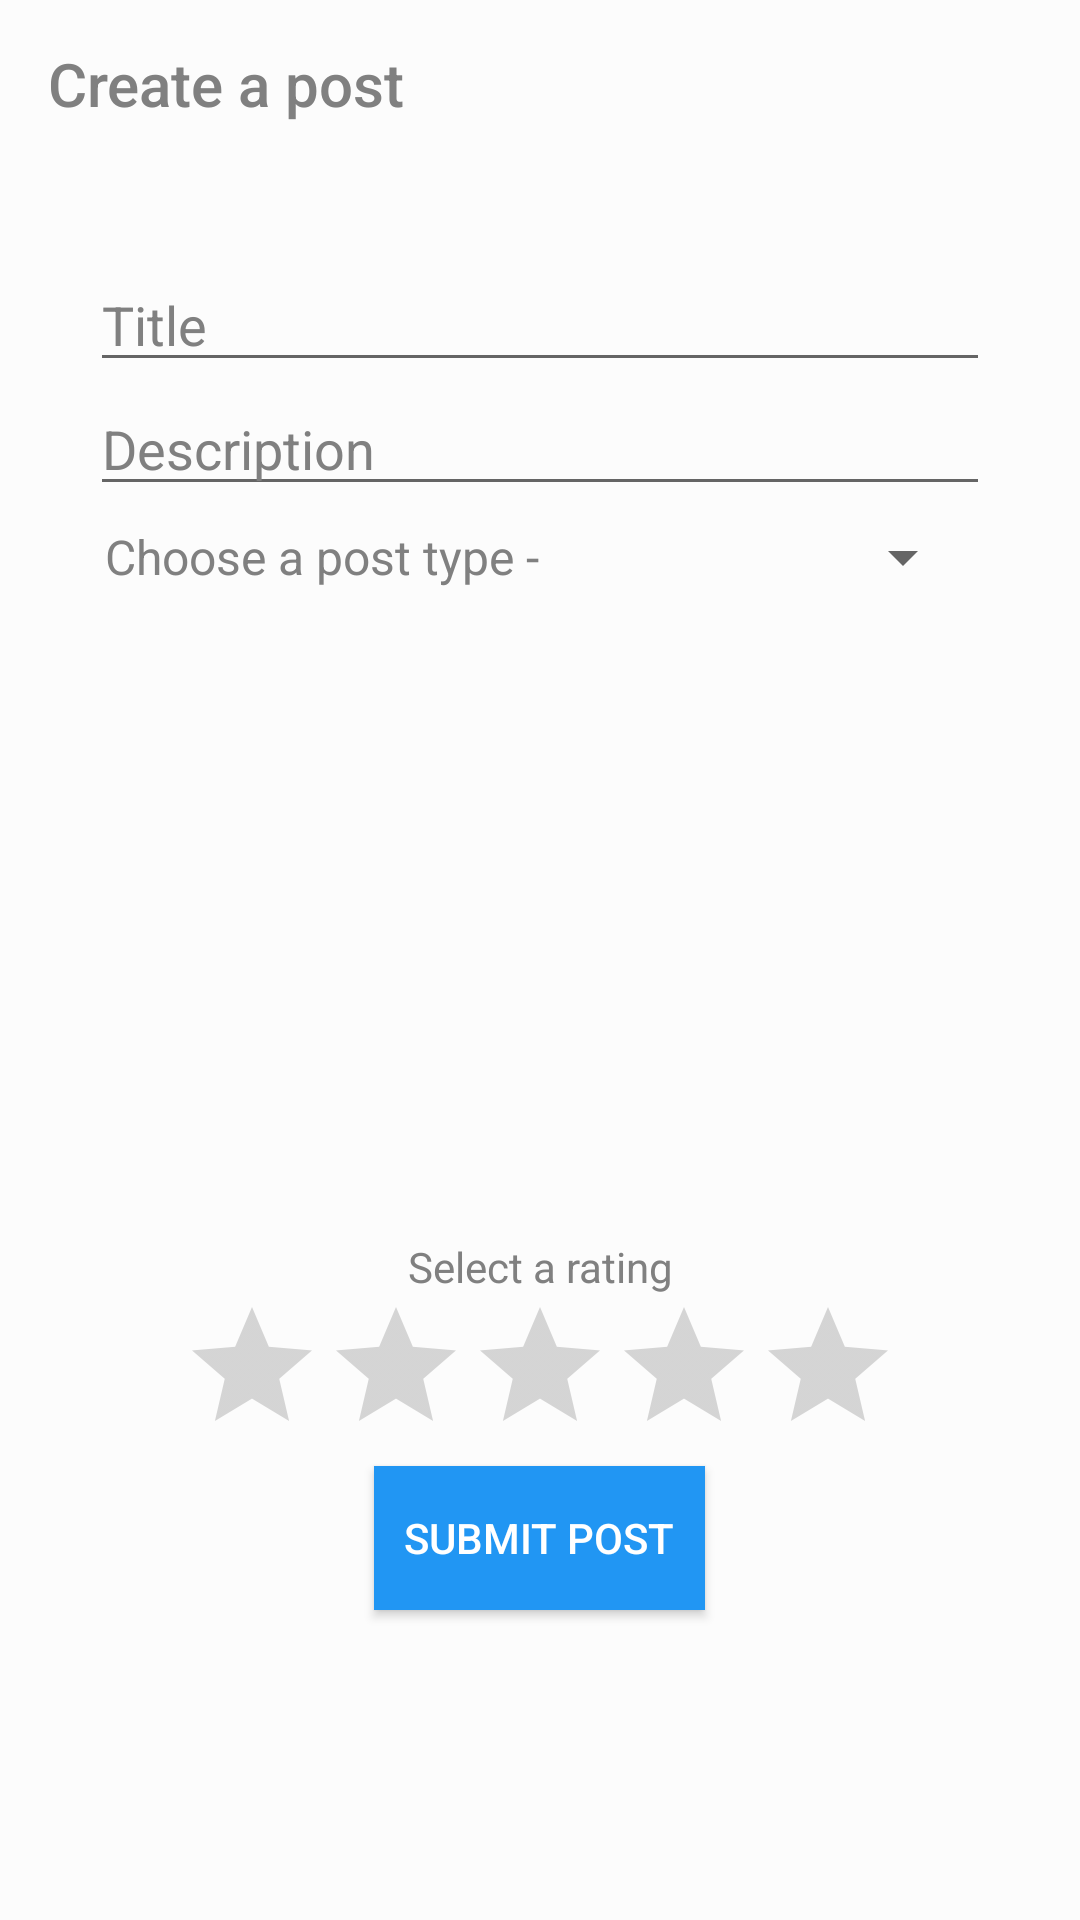

The Android layout XML behind this screen, and the referenced resources:
<!-- AndroidManifest.xml: application theme AppTheme -->
<!-- res/layout/activity_post_add.xml -->
<?xml version="1.0" encoding="utf-8"?>
<LinearLayout xmlns:android="http://schemas.android.com/apk/res/android"
    xmlns:tools="http://schemas.android.com/tools"
    android:layout_width="match_parent"
    android:layout_height="match_parent"
    xmlns:app="http://schemas.android.com/apk/res-auto"
    tools:context=".Activity.PostAddActivity"
    android:orientation="vertical"
    android:background="?attr/appBackground">

    <android.support.v7.widget.Toolbar
        android:id="@+id/register_toolbar"
        android:layout_width="match_parent"
        android:layout_height="wrap_content"
        android:background="?attr/appBackground"
        app:layout_constraintEnd_toEndOf="parent"
        app:layout_constraintStart_toStartOf="parent"
        app:layout_constraintTop_toTopOf="parent"
        app:title="Create a post"
        app:titleTextColor="?attr/textColor"></android.support.v7.widget.Toolbar>

    <LinearLayout
        android:layout_width="match_parent"
        android:layout_height="match_parent"
        android:orientation="vertical"
        android:layout_margin="30dp">

        <EditText
            android:textColor="?attr/textColor"
            android:id="@+id/post_title"
            android:layout_width="match_parent"
            android:layout_height="wrap_content"
            android:hint="Title"/>

        <EditText
            android:textColor="?attr/textColor"
            android:id="@+id/post_description"
            android:layout_width="match_parent"
            android:layout_height="wrap_content"
            android:hint="Description"/>

        <LinearLayout
            android:layout_width="match_parent"
            android:layout_height="wrap_content"
            android:orientation="horizontal"
            android:layout_margin="5dp"
            android:layout_marginTop="10dp"
            android:background="?attr/cardBackground">
            <TextView
                android:textColor="?attr/textColor"
                android:layout_width="wrap_content"
                android:layout_height="match_parent"
                android:text="Choose a post type -       "
                android:gravity="center_vertical"
                android:textSize="16sp"/>
            <Spinner
                android:id="@+id/post_dropdown"
                android:layout_width="match_parent"
                android:layout_height="wrap_content">
            </Spinner>
        </LinearLayout>

        <ImageView
            android:id="@+id/post_photo"
            android:layout_width="match_parent"
            android:layout_height="180dp"
            android:layout_marginTop="20dp"
            android:src="@drawable/ic_add_a_photo_black_24dp"/>

        <LinearLayout
            android:layout_width="match_parent"
            android:layout_height="wrap_content"
            android:orientation="vertical"
            android:gravity="center_vertical"
            android:layout_marginTop="10dp">

            <TextView
                android:textColor="?attr/textColor"
                android:gravity="center_horizontal"
                android:layout_width="match_parent"
                android:layout_height="wrap_content"
                android:text="Select a rating"/>

            <RatingBar
                android:id="@+id/post_rating"
                android:layout_width="wrap_content"
                android:layout_height="wrap_content"
                android:numStars="5"
                android:stepSize=".5"
                android:layout_gravity="center"/>
        </LinearLayout>

        <Button
            android:id="@+id/post_button"
            android:layout_width="wrap_content"
            android:layout_height="wrap_content"
            android:layout_gravity="center"
            android:background="?attr/buttonBackground"
            android:onClick="createPost"
            android:text="Submit Post"
            android:padding="10dp"
            android:textColor="#fff" />
    </LinearLayout>

</LinearLayout>
<!-- resources referenced by this layout -->
<resources>
  <style name="AppTheme" parent="Theme.AppCompat.Light.NoActionBar">
          
          <item name="colorPrimary">@color/colorPrimaryLight</item>
          <item name="colorPrimaryDark">@color/colorPrimaryDarkLight</item>
          <item name="colorAccent">@color/colorAccentLight</item>
          <item name="appBackground">@color/backgroundColorLight</item>
          <item name="cardBackground">@color/cardBackgroundColorLight</item>
          <item name="textColor">@color/textColorLight</item>
          <item name="tintColor">@color/tintColorLight</item>
          <item name="buttonBackground">@color/buttonBackgroundLight</item>
          <item name="android:textColorHint">@color/textColorLight</item>
  
          <item name="android:windowAnimationStyle">@style/WindowTransitionAnimation</item>
      </style>
  <color name="colorPrimaryLight">#fff</color>
  <color name="colorPrimaryDarkLight">#fff</color>
  <color name="colorAccentLight">#0589e1</color>
  <color name="backgroundColorLight">#fcfcfc</color>
  <color name="cardBackgroundColorLight">#fcfcfc</color>
  <color name="textColorLight">#808080</color>
  <color name="tintColorLight">#000000</color>
  <color name="buttonBackgroundLight">#2196F3</color>
  <style name="WindowTransitionAnimation">
          <item name="android:windowEnterAnimation">@android:anim/fade_in</item>
          <item name="android:windowExitAnimation">@android:anim/fade_out</item>
      </style>
</resources>
